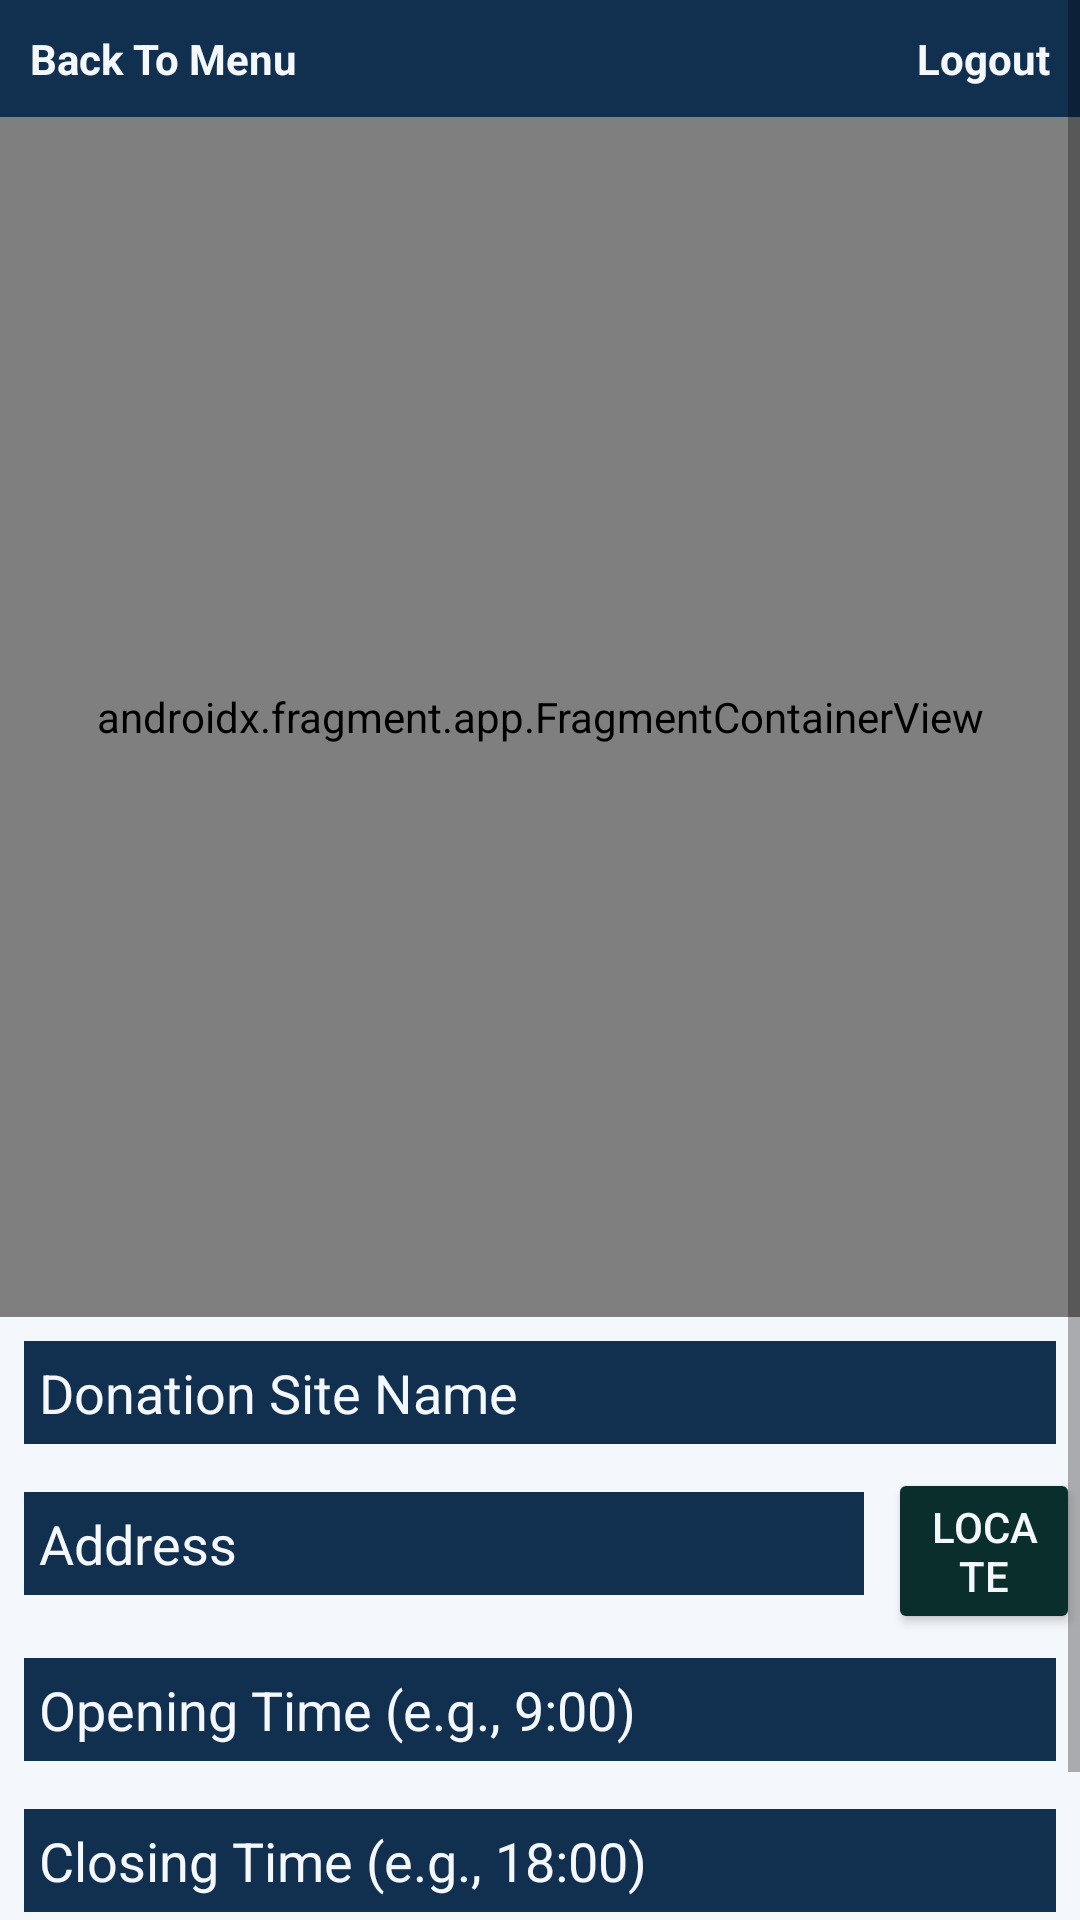

This screen was rendered from an Android layout file. Write that file and the resources it references.
<!-- AndroidManifest.xml: application theme Theme.BloodDonationApp -->
<!-- res/layout/activity_create_donation_site.xml -->
<?xml version="1.0" encoding="utf-8"?>
<RelativeLayout
    xmlns:android="http://schemas.android.com/apk/res/android"
    xmlns:map="http://schemas.android.com/apk/res-auto"
    xmlns:tools="http://schemas.android.com/tools"
    android:layout_width="match_parent"
    android:layout_height="match_parent"
    android:background="@color/accent"
    tools:context=".CreateDonationSiteActivity">
    <ScrollView
        android:layout_width="match_parent"
        android:layout_height="match_parent"
        android:fillViewport="true">
    <LinearLayout
        android:layout_width="match_parent"
        android:layout_height="wrap_content"
        android:orientation="vertical">
        <LinearLayout
            android:layout_width="match_parent"
            android:layout_height="wrap_content"
            android:orientation="horizontal">

            <TextView
                android:id="@+id/backToMenuTextView"
                android:layout_width="0dp"
                android:layout_height="wrap_content"
                android:layout_weight="1"
                android:textColor="@color/accent"
                android:background="@color/main"
                android:textStyle="bold"
                android:padding="10dp"
                android:text="Back To Menu" />

            <TextView
                android:id="@+id/logoutTextView"
                android:layout_width="0dp"
                android:layout_height="wrap_content"
                android:layout_weight="1"
                android:textColor="@color/accent"
                android:background="@color/main"
                android:textStyle="bold"
                android:gravity="end"
                android:padding="10dp"
                android:text="Logout" />
        </LinearLayout>
        <androidx.fragment.app.FragmentContainerView
            android:id="@+id/map"
            android:name="com.google.android.gms.maps.SupportMapFragment"
            android:layout_width="match_parent"
            android:layout_height="400dp" />
        <EditText
            android:id="@+id/site_name"
            android:layout_width="match_parent"
            android:layout_height="wrap_content"
            android:layout_below="@id/map"
            android:layout_margin="8dp"
            android:background="@color/main"
            android:textColor="@color/accent"
            android:textColorHint="@color/accent"
            android:padding="5dp"
            android:hint="Donation Site Name" />

        <LinearLayout
            android:layout_width="match_parent"
            android:layout_height="wrap_content"
            android:orientation="horizontal">
            <EditText
                android:id="@+id/address"
                android:layout_width="280dp"
                android:layout_height="wrap_content"
                android:layout_below="@id/site_name"
                android:layout_margin="8dp"
                android:background="@color/main"
                android:textColor="@color/accent"
                android:textColorHint="@color/accent"
                android:padding="5dp"
                android:hint="Address" />

            <Button
                android:layout_gravity="center"
                android:id="@+id/get_position_on_map"
                android:layout_width="wrap_content"
                android:layout_height="wrap_content"
                android:backgroundTint="@color/secondary"
                android:textColor="@color/accent"
                android:text="Locate" />
        </LinearLayout>

        <EditText
            android:id="@+id/opening_time"
            android:layout_width="match_parent"
            android:layout_height="wrap_content"
            android:layout_below="@id/address"
            android:background="@color/main"
            android:textColor="@color/accent"
            android:textColorHint="@color/accent"
            android:padding="5dp"
            android:layout_margin="8dp"
            android:hint="Opening Time (e.g., 9:00)" />

        <EditText
            android:id="@+id/closing_time"
            android:layout_width="match_parent"
            android:layout_height="wrap_content"
            android:layout_below="@id/opening_time"
            android:background="@color/main"
            android:textColor="@color/accent"
            android:textColorHint="@color/accent"
            android:padding="5dp"
            android:layout_margin="8dp"
            android:hint="Closing Time (e.g., 18:00)" />

        <Button
            android:layout_gravity="center"
            android:id="@+id/submit_button"
            android:layout_width="wrap_content"
            android:layout_height="wrap_content"
            android:backgroundTint="@color/secondary"
            android:textColor="@color/accent"
            android:text="Create" />
    </LinearLayout>
    </ScrollView>
</RelativeLayout>
<!-- resources referenced by this layout -->
<resources>
  <color name="accent">#F4F7FB</color>
  <color name="main">#11304f</color>
  <color name="secondary">#0A2E2B</color>
  <style name="Theme.BloodDonationApp" parent="Theme.MaterialComponents.DayNight.NoActionBar">
          
          <item name="colorPrimary">@color/purple_500</item>
          <item name="colorPrimaryVariant">@color/purple_700</item>
          <item name="colorOnPrimary">@color/white</item>
          
          <item name="colorSecondary">@color/teal_200</item>
          <item name="colorSecondaryVariant">@color/teal_700</item>
          <item name="colorOnSecondary">@color/black</item>
          
          <item name="android:statusBarColor">?attr/colorPrimaryVariant</item>
          
      </style>
  <color name="purple_500">#FF6200EE</color>
  <color name="purple_700">#FF3700B3</color>
  <color name="white">#FFFFFFFF</color>
  <color name="teal_200">#FF03DAC5</color>
  <color name="teal_700">#FF018786</color>
  <color name="black">#FF000000</color>
</resources>
